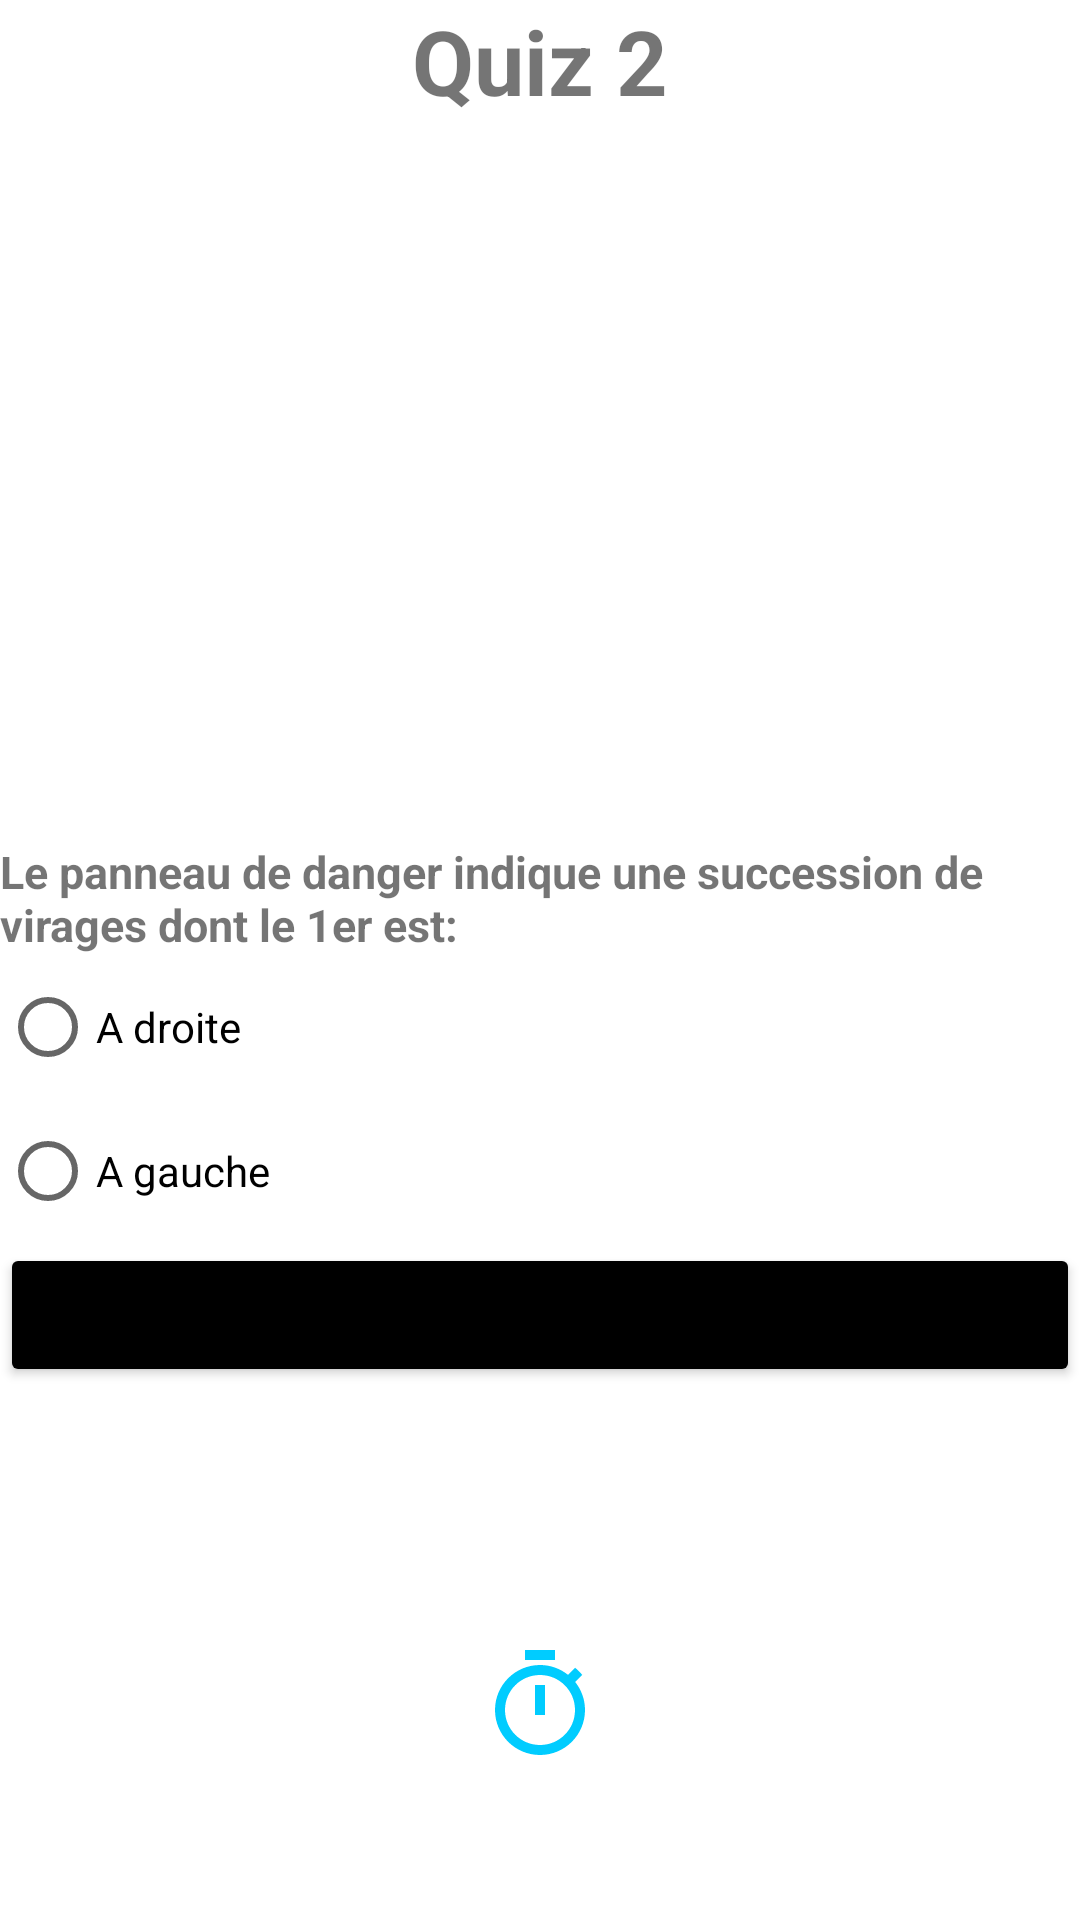

Android layout source for this screen:
<!-- AndroidManifest.xml: application theme Theme.QuizzApp -->
<!-- res/layout/activity_quiz2.xml -->
<?xml version="1.0" encoding="utf-8"?>
<LinearLayout xmlns:android="http://schemas.android.com/apk/res/android"
    xmlns:app="http://schemas.android.com/apk/res-auto"
    xmlns:tools="http://schemas.android.com/tools"
    android:layout_width="match_parent"
    android:layout_height="match_parent"
    android:orientation="vertical"
    tools:context=".Quiz2"
    android:layout_margin="40dp">

    <TextView
        android:id="@+id/textView"
        android:layout_width="match_parent"
        android:layout_height="wrap_content"
        android:gravity="center"
        android:text="Quiz 2"
        android:textSize="30dp"
        android:textStyle="bold" />

    <ImageView
        android:id="@+id/imageView13"
        android:layout_width="match_parent"
        android:layout_height="240dp"

        app:srcCompat="@drawable/q2" />

    <TextView
        android:id="@+id/textView4"
        android:layout_width="match_parent"
        android:layout_height="wrap_content"
        android:text="Le panneau de danger indique une succession de virages dont le 1er est:"
        android:textSize="15sp"
        android:textStyle="bold" />

    <RadioGroup
        android:id="@+id/rgquiz2"
        android:layout_width="match_parent"
        android:layout_height="wrap_content" >
    <RadioButton
        android:id="@+id/radioButton3"
        android:layout_width="match_parent"
        android:layout_height="wrap_content"
        android:text="A droite" />

    <RadioButton
        android:id="@+id/quiz2Answer1"
        android:layout_width="match_parent"
        android:layout_height="wrap_content"
        android:text="A gauche" />
    </RadioGroup>

    <Button
        android:id="@+id/nextBtn2"
        android:layout_width="match_parent"
        android:layout_height="wrap_content"
        android:backgroundTint="@color/black"
        android:text="Next" />

    <ImageView
        android:id="@+id/imageView6"
        android:layout_width="match_parent"
        android:layout_height="56dp"

        app:srcCompat="@drawable/logoo" />
    <TextView
        android:id="@+id/timer"
        android:layout_width="match_parent"
        android:layout_height="wrap_content"
        android:layout_marginTop="30dp"
        android:gravity="center"
        android:textStyle="bold"
        android:textColor="@color/col"
        android:textSize="30dp"
        android:drawableTop="@drawable/ic_baseline_timer_24"/>
</LinearLayout>
<!-- resources referenced by this layout -->
<resources>
  <color name="black">#FF000000</color>
  <color name="col">#00CCFF</color>
  <!-- drawable ic_baseline_timer_24 (drawable) -->
  <vector android:height="40dp" android:tint="#00CCFF"
      android:viewportHeight="24" android:viewportWidth="24"
      android:width="40dp" xmlns:android="http://schemas.android.com/apk/res/android">
      <path android:fillColor="@android:color/white" android:pathData="M15,1L9,1v2h6L15,1zM11,14h2L13,8h-2v6zM19.03,7.39l1.42,-1.42c-0.43,-0.51 -0.9,-0.99 -1.41,-1.41l-1.42,1.42C16.07,4.74 14.12,4 12,4c-4.97,0 -9,4.03 -9,9s4.02,9 9,9 9,-4.03 9,-9c0,-2.12 -0.74,-4.07 -1.97,-5.61zM12,20c-3.87,0 -7,-3.13 -7,-7s3.13,-7 7,-7 7,3.13 7,7 -3.13,7 -7,7z"/>
  </vector>
  <style name="Theme.QuizzApp" parent="Theme.MaterialComponents.DayNight.NoActionBar">
          
          <item name="colorPrimary">@color/grey</item>
          <item name="colorPrimaryVariant">@color/purple_700</item>
          <item name="colorOnPrimary">@color/white</item>
          
          <item name="colorSecondary">@color/teal_200</item>
          <item name="colorSecondaryVariant">@color/teal_700</item>
          <item name="colorOnSecondary">@color/black</item>
          
          <item name="android:statusBarColor" tools:targetApi="l">?attr/colorPrimaryVariant</item>
          
      </style>
  <color name="grey">#D3D3D3</color>
  <color name="purple_700">#FF3700B3</color>
  <color name="white">#FFFFFFFF</color>
  <color name="teal_200">#FF03DAC5</color>
  <color name="teal_700">#FF018786</color>
</resources>
